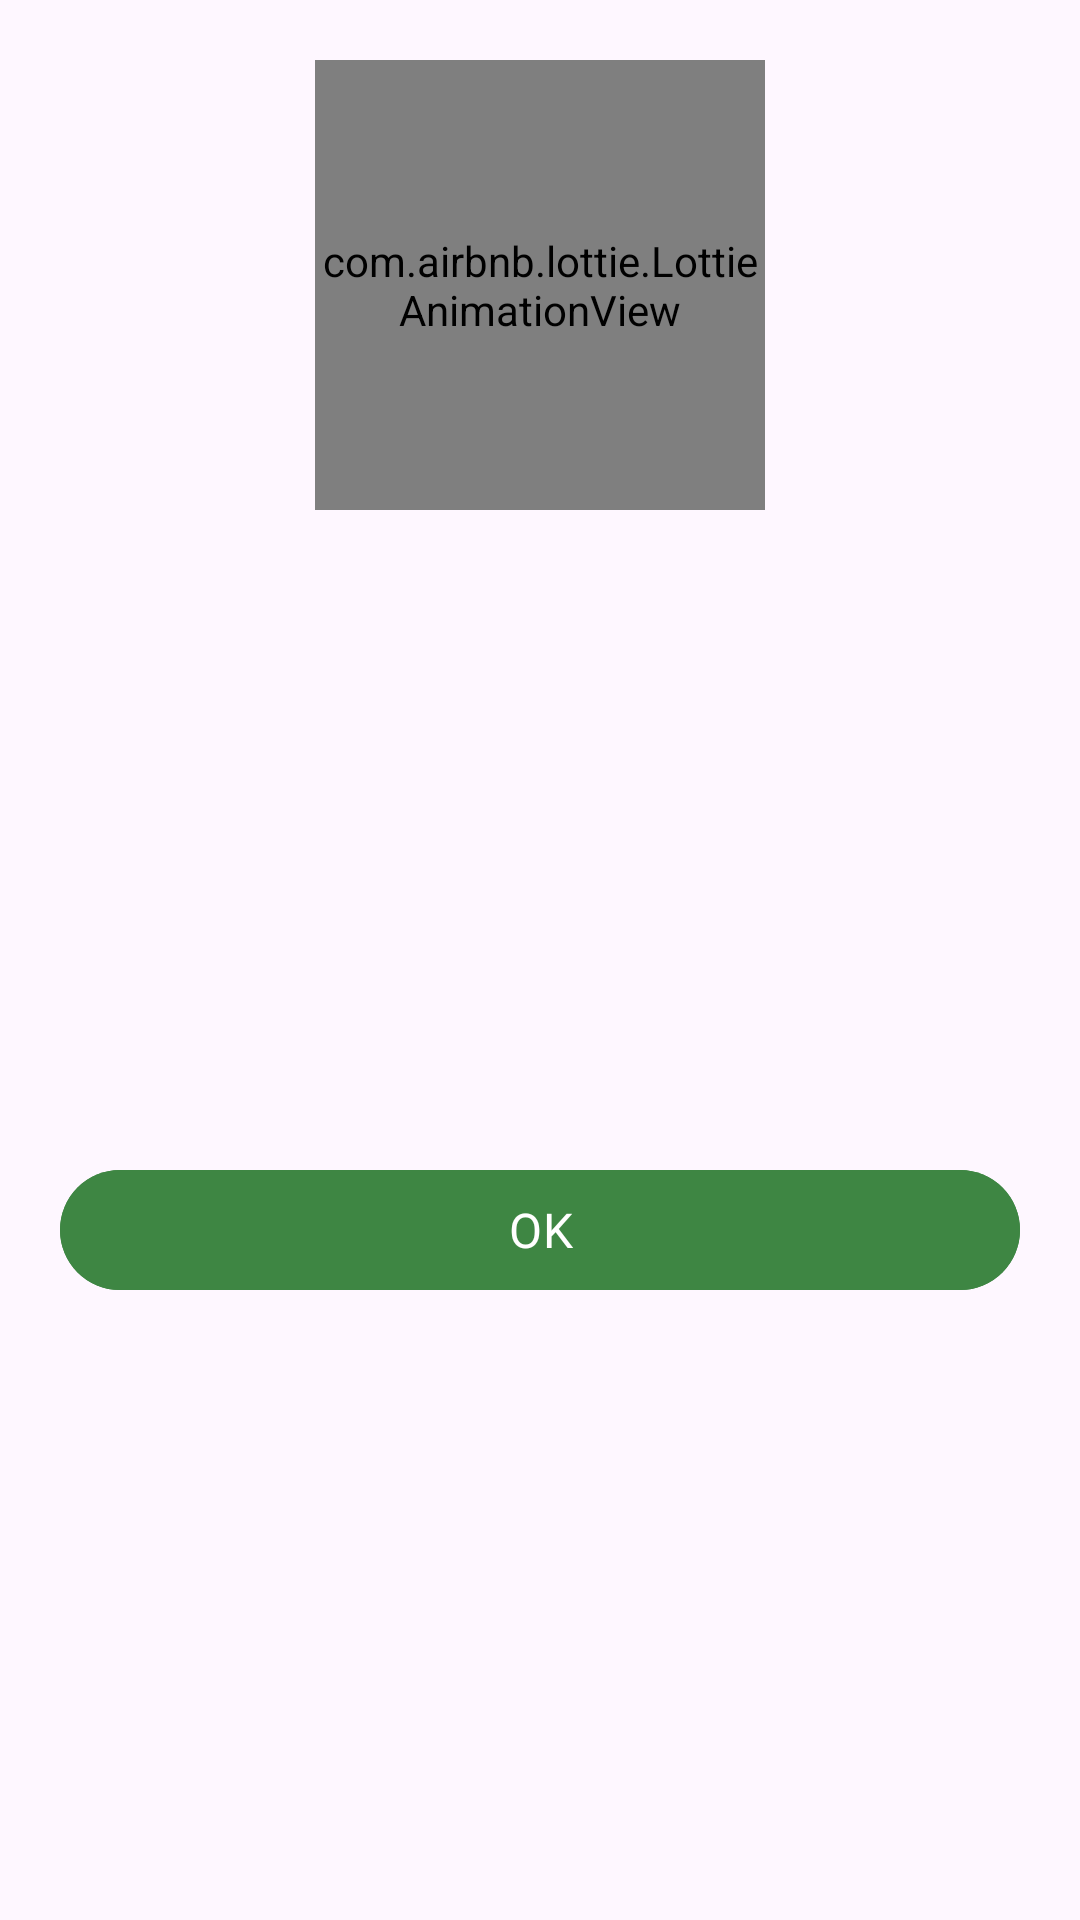

The Android layout XML behind this screen, and the referenced resources:
<!-- AndroidManifest.xml: application theme Theme.IncomeifyApp -->
<!-- res/layout/custom_error_layout.xml -->
<?xml version="1.0" encoding="utf-8"?>
<androidx.constraintlayout.widget.ConstraintLayout xmlns:android="http://schemas.android.com/apk/res/android"
    xmlns:app="http://schemas.android.com/apk/res-auto"
    xmlns:tools="http://schemas.android.com/tools"
    android:layout_width="match_parent"
    android:layout_height="wrap_content"
    android:padding="20dp">

    <com.airbnb.lottie.LottieAnimationView
        android:id="@+id/dialog_logo"
        android:layout_width="150dp"
        android:layout_height="150dp"
        app:layout_constraintEnd_toEndOf="parent"
        app:layout_constraintStart_toStartOf="parent"
        app:layout_constraintTop_toTopOf="parent"
        app:lottie_autoPlay="true"
        app:lottie_loop="true"
        app:lottie_rawRes="@raw/error_anim" />

    <TextView
        android:id="@+id/tv_error"
        style="@style/Text.Medium"
        android:layout_width="wrap_content"
        android:layout_height="wrap_content"
        android:textAlignment="center"
        android:layout_marginTop="8dp"
        tools:text="Error! Please try again later!"
        app:layout_constraintEnd_toEndOf="parent"
        app:layout_constraintStart_toStartOf="parent"
        app:layout_constraintTop_toBottomOf="@+id/dialog_logo" />

    <com.google.android.material.button.MaterialButton
        android:id="@+id/btn_dismiss"
        android:layout_width="match_parent"
        android:layout_height="wrap_content"
        android:text="@string/dismiss"
        android:textColor="@color/white"
        android:textSize="16sp"
        android:layout_marginVertical="12dp"
        android:backgroundTint="@color/may_green"
        app:cornerRadius="20dp"
        android:fontFamily="@font/poppins_medium"
        app:layout_constraintEnd_toEndOf="parent"
        app:layout_constraintStart_toStartOf="parent"
        app:layout_constraintBottom_toBottomOf="parent"
        app:layout_constraintTop_toBottomOf="@+id/tv_error" />

</androidx.constraintlayout.widget.ConstraintLayout>
<!-- resources referenced by this layout -->
<resources>
  <color name="may_green">#3E8643</color>
  <color name="white">#FFFFFFFF</color>
  <string name="dismiss" translatable="false">OK</string>
  <style name="Text.Medium" parent="Text">
          <item name="android:textColor">@color/may_green</item>
          <item name="android:fontFamily">@font/poppins_medium</item>
          <item name="android:textSize">16sp</item>
      </style>
  <style name="Theme.IncomeifyApp" parent="Base.Theme.IncomeifyApp" />
  <style name="Text">
          <item name="android:layout_height">wrap_content</item>
      </style>
  <style name="Base.Theme.IncomeifyApp" parent="Theme.Material3.DayNight.NoActionBar">
          
          
          <item name="android:statusBarColor">@color/teal_deer</item>
      </style>
  <color name="teal_deer">#A1F6AD</color>
</resources>
